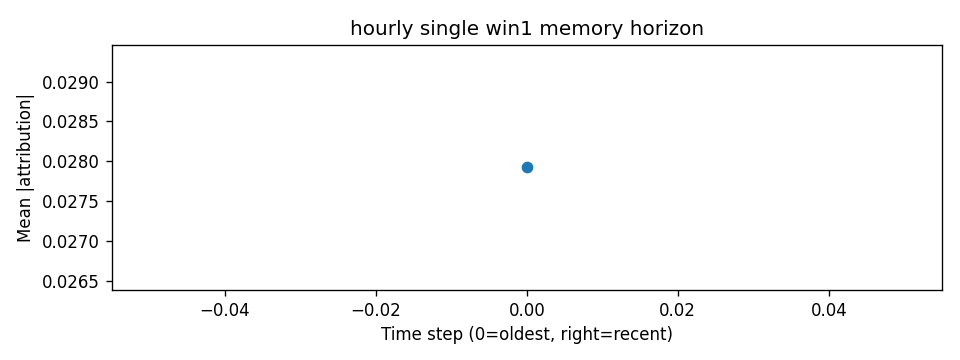

The file beside this chart, header and first rows:
step, mean_abs_attr
0, 0.02792
